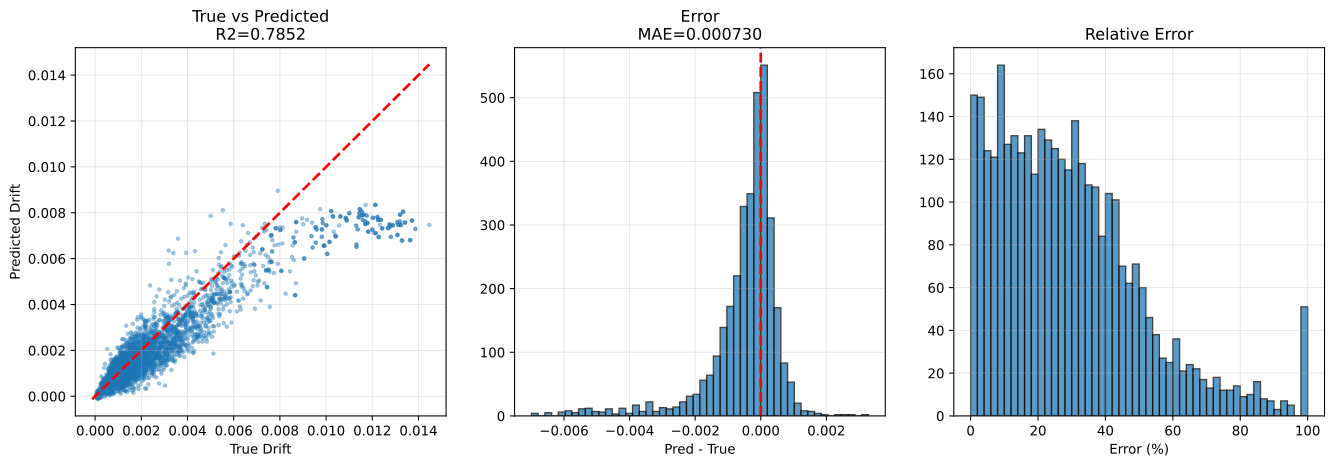

Source data for this figure (header and first rows):
sample_id, True_Drift, Pred_Drift, Abs_Error, Error_Pct, txt_path, split, stage, num_floors, wave_cluster, steel01_yielded, steel02_yielded
val|F3|M110.0|H4.0|K370000.0|Fy1118.0|DL…, 0.001419, 0.0008805, 0.0005388, 37.96, h5://C:/Users/12200/project/Dategeneral/…, val, val_holdout, 3, 0, 0, 1
val|F3|M110.0|H3.5|K210000.0|Fy1118.0|DL…, 0.003509, 0.002335, 0.001174, 33.46, h5://C:/Users/12200/project/Dategeneral/…, val, val_holdout, 3, 0, 0, 0
val|F3|M110.0|H4.0|K370000.0|Fy1118.0|DL…, 0.0008397, 0.001136, 0.0002961, 35.26, h5://C:/Users/12200/project/Dategeneral/…, val, val_holdout, 3, 7, 0, 0
val|F3|M110.0|H4.0|K370000.0|Fy1118.0|DL…, 0.001416, 0.001211, 0.0002043, 14.43, h5://C:/Users/12200/project/Dategeneral/…, val, val_holdout, 3, 2, 0, 1
val|F3|M110.0|H4.0|K370000.0|Fy1118.0|DL…, 0.0007429, 0.0009572, 0.0002143, 28.85, h5://C:/Users/12200/project/Dategeneral/…, val, val_holdout, 3, 5, 0, 0
val|F3|M110.0|H2.5|K320000.0|Fy1118.0|DL…, 0.001329, 0.001961, 0.0006322, 47.58, h5://C:/Users/12200/project/Dategeneral/…, val, val_holdout, 3, 5, 0, 0
val|F3|M90.0|H4.0|K320000.0|Fy1671.9|DL0…, 0.001436, 0.0008216, 0.0006143, 42.78, h5://C:/Users/12200/project/Dategeneral/…, val, val_holdout, 3, 0, 0, 0
val|F3|M90.0|H4.0|K320000.0|Fy1671.9|DL0…, 0.0007116, 0.0009569, 0.0002453, 34.48, h5://C:/Users/12200/project/Dategeneral/…, val, val_holdout, 3, 5, 0, 0
val|F3|M90.0|H4.0|K320000.0|Fy1671.9|DL0…, 0.001482, 0.001132, 0.00035, 23.62, h5://C:/Users/12200/project/Dategeneral/…, val, val_holdout, 3, 2, 0, 0
val|F3|M110.0|H3.5|K210000.0|Fy1118.0|DL…, 0.002643, 0.002342, 0.0003011, 11.39, h5://C:/Users/12200/project/Dategeneral/…, val, val_holdout, 3, 2, 0, 0
val|F3|M110.0|H2.5|K320000.0|Fy1118.0|DL…, 0.001606, 0.002721, 0.001115, 69.45, h5://C:/Users/12200/project/Dategeneral/…, val, val_holdout, 3, 7, 0, 0
val|F3|M110.0|H2.5|K320000.0|Fy1118.0|DL…, 0.002619, 0.001416, 0.001203, 45.92, h5://C:/Users/12200/project/Dategeneral/…, val, val_holdout, 3, 0, 0, 1
val|F3|M110.0|H3.5|K210000.0|Fy1118.0|DL…, 0.0013, 0.002125, 0.0008248, 63.45, h5://C:/Users/12200/project/Dategeneral/…, val, val_holdout, 3, 5, 0, 0
val|F3|M110.0|H3.5|K210000.0|Fy1118.0|DL…, 0.002703, 0.001905, 0.0007981, 29.52, h5://C:/Users/12200/project/Dategeneral/…, val, val_holdout, 3, 7, 0, 0
val|F3|M110.0|H2.5|K320000.0|Fy1118.0|DL…, 0.00175, 0.001743, 6.9561647e-06, 0.3975, h5://C:/Users/12200/project/Dategeneral/…, val, val_holdout, 3, 2, 0, 0
val|F3|M50.0|H2.5|K320000.0|Fy2500.0|DL1…, 0.0007764, 0.0004051, 0.0003713, 47.82, h5://C:/Users/12200/project/Dategeneral/…, val, val_holdout, 3, 0, 0, 0
val|F3|M130.0|H2.5|K210000.0|Fy2500.0|DL…, 0.0008271, 0.001617, 0.00079, 95.51, h5://C:/Users/12200/project/Dategeneral/…, val, val_holdout, 3, 7, 0, 0
val|F3|M130.0|H2.5|K210000.0|Fy2500.0|DL…, 0.001733, 0.001914, 0.0001816, 10.48, h5://C:/Users/12200/project/Dategeneral/…, val, val_holdout, 3, 5, 0, 0
val|F3|M90.0|H3.2|K260000.0|Fy2500.0|DL1…, 0.0001518, -7.985386e-05, 0.0002317, 152.6, h5://C:/Users/12200/project/Dategeneral/…, val, val_holdout, 3, 0, 0, 0
val|F3|M90.0|H4.0|K320000.0|Fy1671.9|DL0…, 0.0008016, 0.0009883, 0.0001867, 23.29, h5://C:/Users/12200/project/Dategeneral/…, val, val_holdout, 3, 7, 0, 0
val|F3|M140.0|H4.0|K210000.0|Fy1671.9|DL…, 0.001091, 0.001502, 0.0004104, 37.61, h5://C:/Users/12200/project/Dategeneral/…, val, val_holdout, 3, 5, 0, 0
val|F3|M50.0|H2.5|K320000.0|Fy2500.0|DL1…, 0.001035, 0.0009038, 0.0001308, 12.64, h5://C:/Users/12200/project/Dategeneral/…, val, val_holdout, 3, 7, 0, 0
val|F3|M90.0|H3.2|K260000.0|Fy2500.0|DL1…, 0.0003071, 0.000385, 7.787955e-05, 25.36, h5://C:/Users/12200/project/Dategeneral/…, val, val_holdout, 3, 5, 0, 0
val|F3|M70.0|H3.2|K260000.0|Fy0.0|DL000|…, 0.001098, 0.0007149, 0.0003836, 34.92, h5://C:/Users/12200/project/Dategeneral/…, val, val_holdout, 3, 2, 0, 0
val|F3|M140.0|H4.0|K210000.0|Fy1671.9|DL…, 0.00332, 0.002365, 0.0009548, 28.76, h5://C:/Users/12200/project/Dategeneral/…, val, val_holdout, 3, 0, 0, 1
val|F3|M70.0|H3.2|K260000.0|Fy0.0|DL000|…, 0.0008594, 0.001098, 0.0002386, 27.76, h5://C:/Users/12200/project/Dategeneral/…, val, val_holdout, 3, 5, 0, 0
val|F3|M90.0|H3.2|K260000.0|Fy2500.0|DL1…, 8.59717e-05, -5.6593508e-05, 0.0001426, 165.8, h5://C:/Users/12200/project/Dategeneral/…, val, val_holdout, 3, 2, 0, 0
val|F3|M130.0|H2.5|K210000.0|Fy2500.0|DL…, 0.001325, 0.0005438, 0.0007816, 58.97, h5://C:/Users/12200/project/Dategeneral/…, val, val_holdout, 3, 2, 0, 0
val|F3|M50.0|H2.5|K320000.0|Fy2500.0|DL1…, 0.0003714, 0.0004082, 3.682723e-05, 9.915, h5://C:/Users/12200/project/Dategeneral/…, val, val_holdout, 3, 2, 0, 0
val|F3|M130.0|H2.5|K210000.0|Fy2500.0|DL…, 0.002306, 0.0005282, 0.001777, 77.09, h5://C:/Users/12200/project/Dategeneral/…, val, val_holdout, 3, 0, 0, 0
val|F3|M90.0|H3.2|K260000.0|Fy2500.0|DL1…, 0.0001297, -6.579548e-06, 0.0001363, 105.1, h5://C:/Users/12200/project/Dategeneral/…, val, val_holdout, 3, 7, 0, 0
val|F3|M50.0|H2.5|K320000.0|Fy2500.0|DL1…, 0.0008642, 0.001637, 0.0007731, 89.46, h5://C:/Users/12200/project/Dategeneral/…, val, val_holdout, 3, 5, 0, 0
val|F3|M140.0|H4.0|K210000.0|Fy1671.9|DL…, 0.002114, 0.002492, 0.0003782, 17.89, h5://C:/Users/12200/project/Dategeneral/…, val, val_holdout, 3, 2, 0, 0
val|F3|M70.0|H3.2|K260000.0|Fy0.0|DL000|…, 0.001038, 0.001252, 0.0002142, 20.63, h5://C:/Users/12200/project/Dategeneral/…, val, val_holdout, 3, 7, 0, 0
val|F3|M130.0|H3.5|K370000.0|Fy1118.0|DL…, 0.0009694, 0.001381, 0.0004112, 42.42, h5://C:/Users/12200/project/Dategeneral/…, val, val_holdout, 3, 5, 0, 0
val|F3|M140.0|H3.5|K210000.0|Fy2500.0|DL…, 0.001513, 0.001469, 4.451233e-05, 2.942, h5://C:/Users/12200/project/Dategeneral/…, val, val_holdout, 3, 5, 0, 0
val|F3|M70.0|H3.2|K260000.0|Fy0.0|DL000|…, 0.001675, 0.001054, 0.000621, 37.07, h5://C:/Users/12200/project/Dategeneral/…, val, val_holdout, 3, 0, 0, 0
val|F3|M130.0|H3.5|K370000.0|Fy1118.0|DL…, 0.001485, 0.001238, 0.0002467, 16.61, h5://C:/Users/12200/project/Dategeneral/…, val, val_holdout, 3, 7, 0, 1
val|F3|M110.0|H3.5|K370000.0|Fy747.7|DL1…, 0.0005757, 0.0002002, 0.0003755, 65.23, h5://C:/Users/12200/project/Dategeneral/…, val, val_holdout, 3, 0, 0, 1
val|F3|M130.0|H3.5|K370000.0|Fy1118.0|DL…, 0.001187, 0.000808, 0.0003786, 31.91, h5://C:/Users/12200/project/Dategeneral/…, val, val_holdout, 3, 2, 0, 0
val|F3|M110.0|H3.5|K370000.0|Fy747.7|DL1…, 0.0002738, 0.0002778, 4.042522e-06, 1.477, h5://C:/Users/12200/project/Dategeneral/…, val, val_holdout, 3, 2, 0, 1
val|F3|M140.0|H3.5|K210000.0|Fy2500.0|DL…, 0.001654, 0.0003619, 0.001292, 78.13, h5://C:/Users/12200/project/Dategeneral/…, val, val_holdout, 3, 0, 0, 0
val|F3|M140.0|H4.0|K210000.0|Fy1671.9|DL…, 0.00366, 0.002236, 0.001424, 38.91, h5://C:/Users/12200/project/Dategeneral/…, val, val_holdout, 3, 7, 0, 1
val|F3|M130.0|H3.5|K370000.0|Fy1118.0|DL…, 0.001755, 0.001026, 0.0007292, 41.55, h5://C:/Users/12200/project/Dategeneral/…, val, val_holdout, 3, 0, 0, 1
val|F3|M140.0|H3.5|K210000.0|Fy2500.0|DL…, 0.001022, 0.002122, 0.0011, 107.7, h5://C:/Users/12200/project/Dategeneral/…, val, val_holdout, 3, 7, 0, 0
val|F3|M140.0|H3.5|K210000.0|Fy2500.0|DL…, 0.0009889, 0.0004329, 0.000556, 56.23, h5://C:/Users/12200/project/Dategeneral/…, val, val_holdout, 3, 2, 0, 0
val|F3|M110.0|H3.5|K370000.0|Fy747.7|DL1…, 0.000673, 0.0006036, 6.9428526e-05, 10.32, h5://C:/Users/12200/project/Dategeneral/…, val, val_holdout, 3, 5, 0, 1
val|F3|M110.0|H3.5|K370000.0|Fy747.7|DL1…, 0.0006274, 0.0003855, 0.0002419, 38.55, h5://C:/Users/12200/project/Dategeneral/…, val, val_holdout, 3, 7, 0, 1
val|F3|M110.0|H4.0|K260000.0|Fy1671.9|DL…, 0.002189, 0.001126, 0.001063, 48.58, h5://C:/Users/12200/project/Dategeneral/…, val, val_holdout, 3, 0, 0, 0
val|F3|M70.0|H4.0|K370000.0|Fy0.0|DL000|…, 0.0008991, 0.0005854, 0.0003137, 34.89, h5://C:/Users/12200/project/Dategeneral/…, val, val_holdout, 3, 0, 0, 0
val|F3|M50.0|H2.8|K370000.0|Fy1671.9|DL0…, 0.0004553, 0.000765, 0.0003097, 68.03, h5://C:/Users/12200/project/Dategeneral/…, val, val_holdout, 3, 7, 0, 0
val|F3|M70.0|H4.0|K370000.0|Fy0.0|DL000|…, 0.0007044, 0.001131, 0.0004261, 60.5, h5://C:/Users/12200/project/Dategeneral/…, val, val_holdout, 3, 5, 0, 0
val|F3|M110.0|H3.8|K210000.0|Fy500.0|DL1…, 0.001654, 0.0009704, 0.0006839, 41.34, h5://C:/Users/12200/project/Dategeneral/…, val, val_holdout, 3, 0, 0, 1
val|F3|M110.0|H4.0|K260000.0|Fy1671.9|DL…, 0.001552, 0.001901, 0.0003488, 22.47, h5://C:/Users/12200/project/Dategeneral/…, val, val_holdout, 3, 7, 0, 0
val|F3|M110.0|H4.0|K260000.0|Fy1671.9|DL…, 0.001017, 0.001374, 0.0003565, 35.05, h5://C:/Users/12200/project/Dategeneral/…, val, val_holdout, 3, 5, 0, 0
val|F3|M110.0|H4.0|K260000.0|Fy1671.9|DL…, 0.0009113, 0.00101, 9.893405e-05, 10.86, h5://C:/Users/12200/project/Dategeneral/…, val, val_holdout, 3, 2, 0, 0
val|F3|M70.0|H4.0|K370000.0|Fy0.0|DL000|…, 0.0004879, 0.0005967, 0.0001088, 22.31, h5://C:/Users/12200/project/Dategeneral/…, val, val_holdout, 3, 7, 0, 0
val|F3|M110.0|H3.8|K210000.0|Fy500.0|DL1…, 0.001001, 0.0009772, 2.3434288e-05, 2.342, h5://C:/Users/12200/project/Dategeneral/…, val, val_holdout, 3, 2, 0, 1
val|F3|M90.0|H4.0|K320000.0|Fy1118.0|DL0…, 0.001423, 0.0008172, 0.0006062, 42.59, h5://C:/Users/12200/project/Dategeneral/…, val, val_holdout, 3, 0, 0, 1
val|F3|M70.0|H4.0|K370000.0|Fy0.0|DL000|…, 0.0003992, 0.0005091, 0.0001099, 27.54, h5://C:/Users/12200/project/Dategeneral/…, val, val_holdout, 3, 2, 0, 0
... 3,360 more rows
